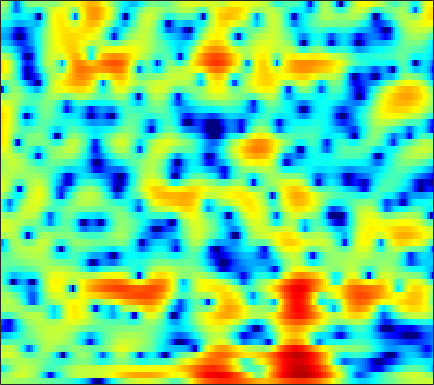

The data file committed next to this chart (first rows):
1.528, 1.4229, 1.3016, 1.1953, 1.1283, 1.043, 0.96391, 0.90272, 0.82545, 0.75276, 0.66781, 0.59483, 0.48507, 0.3596, 0.25233, 0.096498, -0.086724, -0.23424, -0.44277, -0.64497, -0.82855, -0.96477, -1.1356, -1.2852
-0.6499, -0.2827, 0.3164, 0.9449, 1.391, 1.924, 2.36, 2.614, 2.849, 2.959, 2.94, 2.84, 2.58, 2.162, 1.739, 1.005, 0.05325, -0.8414, -2.33, -4.264, -6.849, -9.414, -13.79, -15.41
-6.224, -4.846, -3.126, -1.668, -0.7574, 0.2396, 1.008, 1.456, 1.898, 2.178, 2.315, 2.324, 2.226, 2.002, 1.758, 1.336, 0.8171, 0.3724, -0.2738, -0.946, -1.569, -1.965, -2.331, -2.463
-0.3212, -0.04454, 0.3331, 0.6984, 0.9443, 1.215, 1.416, 1.513, 1.579, 1.578, 1.512, 1.427, 1.275, 1.091, 0.9337, 0.7058, 0.4488, 0.2369, -0.07407, -0.4257, -0.8031, -1.098, -1.517, -1.935
2.642, 2.87, 3.061, 3.121, 3.072, 2.861, 2.49, 2.101, 1.441, 0.6325, -0.2554, -0.9029, -1.578, -1.863, -1.773, -1.343, -0.7715, -0.3668, 0.05523, 0.2604, 0.2123, -0.01206, -0.5924, -1.553
1.726, 1.999, 2.211, 2.256, 2.168, 1.859, 1.304, 0.7066, -0.3998, -1.964, -4.147, -6.336, -9.939, -11.43, -9.18, -5.639, -3, -1.544, -0.1224, 0.8311, 1.414, 1.634, 1.679, 1.478
-2.969, -2.625, -2.249, -1.952, -1.784, -1.641, -1.588, -1.605, -1.7, -1.839, -1.968, -2.029, -1.996, -1.795, -1.518, -1.006, -0.3997, 0.06374, 0.6433, 1.148, 1.544, 1.766, 1.957, 2.038
-7.899, -7.548, -7.079, -6.565, -6.133, -5.506, -4.824, -4.3, -3.611, -2.948, -2.314, -1.858, -1.285, -0.7375, -0.3427, 0.152, 0.6159, 0.9374, 1.325, 1.659, 1.935, 2.098, 2.264, 2.371
-12.74, -13.08, -13.7, -13.98, -13.48, -11.78, -9.58, -7.972, -6.044, -4.404, -3.051, -2.193, -1.218, -0.4154, 0.0926, 0.6591, 1.115, 1.393, 1.695, 1.923, 2.091, 2.188, 2.289, 2.369
-10.67, -11.56, -13.38, -15.34, -15.35, -12.56, -9.237, -7.138, -4.879, -3.093, -1.687, -0.8377, 0.06858, 0.7745, 1.179, 1.581, 1.83, 1.932, 1.954, 1.876, 1.712, 1.556, 1.342, 1.19
-2.71, -2.733, -2.718, -2.586, -2.376, -1.945, -1.341, -0.8137, -0.124, 0.4937, 1.005, 1.327, 1.675, 1.909, 2.021, 2.09, 2.045, 1.921, 1.593, 1.03, 0.1671, -0.7364, -2.316, -4.29
1.149, 1.261, 1.37, 1.446, 1.471, 1.474, 1.415, 1.327, 1.157, 0.8919, 0.5384, 0.2345, -0.2062, -0.5943, -0.8103, -0.9224, -0.8822, -0.7811, -0.7327, -0.8458, -1.273, -1.855, -3.089, -4.759
1.758, 1.917, 1.998, 1.917, 1.78, 1.486, 1.037, 0.5673, -0.2324, -1.266, -2.604, -3.894, -6.084, -8.87, -10.98, -11.62, -9.05, -6.906, -4.531, -2.808, -1.602, -0.9544, -0.3127, 0.1686
1.223, 1.293, 1.19, 0.8998, 0.5709, 0.03587, -0.608, -1.167, -2.054, -3.168, -4.53, -5.751, -7.614, -9.591, -10.79, -10.91, -9.02, -7.122, -4.69, -2.603, -0.8972, 0.1681, 1.304, 2.151
0.3993, -0.006632, -0.8162, -1.849, -2.661, -3.679, -4.362, -4.659, -5.018, -5.443, -6.11, -6.762, -7.822, -8.814, -9.185, -8.723, -7.267, -5.684, -3.469, -1.391, 0.4233, 1.567, 2.803, 3.726
-1.097, -2.151, -4.218, -7.357, -10.94, -19.26, -18.18, -13.15, -9.728, -8.214, -7.91, -8.413, -10.12, -13.5, -18.02, -18.92, -11.19, -7.421, -3.837, -1.213, 0.7924, 1.99, 3.244, 4.139
-1.598, -2.309, -3.529, -4.972, -6.045, -7.157, -7.423, -7.098, -6.43, -5.815, -5.429, -5.315, -5.277, -5.266, -5.132, -4.574, -3.607, -2.66, -1.316, -0.03954, 1.104, 1.835, 2.631, 3.229
-1.111, -1.355, -1.736, -2.112, -2.352, -2.585, -2.702, -2.704, -2.598, -2.428, -2.223, -2.058, -1.817, -1.558, -1.333, -0.9708, -0.5316, -0.1801, 0.3077, 0.7825, 1.21, 1.48, 1.771, 1.964
-0.8276, -0.8943, -0.9483, -0.9686, -0.9559, -0.8869, -0.7824, -0.6824, -0.5202, -0.3461, -0.1611, -0.01551, 0.1699, 0.3584, 0.5069, 0.6874, 0.8498, 0.9523, 1.05, 1.092, 1.057, 0.9791, 0.8012, 0.545
-1.497, -1.517, -1.34, -1, -0.6975, -0.2771, 0.1284, 0.3999, 0.7012, 0.9577, 1.168, 1.308, 1.465, 1.612, 1.706, 1.794, 1.834, 1.818, 1.714, 1.488, 1.109, 0.7123, 0.004256, -0.8935
-6.078, -5.829, -4.266, -2.48, -1.326, -0.1468, 0.6782, 1.104, 1.47, 1.671, 1.77, 1.816, 1.901, 2.025, 2.14, 2.32, 2.473, 2.531, 2.498, 2.283, 1.836, 1.31, 0.3073, -1.153
-9.362, -8.33, -4.669, -1.938, -0.5353, 0.6884, 1.306, 1.445, 1.278, 0.766, 0.0395, -0.51, -0.9389, -0.8181, -0.3509, 0.5248, 1.375, 1.904, 2.379, 2.573, 2.488, 2.235, 1.653, 0.7746
1.489, 1.36, 1.456, 1.713, 1.87, 1.9, 1.632, 1.161, 0.07409, -1.724, -4.648, -8.177, -18.02, -14.28, -8.224, -4.029, -1.601, -0.4295, 0.5701, 1.113, 1.323, 1.329, 1.188, 0.9467
3.486, 3.331, 3.139, 2.943, 2.765, 2.43, 1.946, 1.45, 0.5563, -0.6008, -1.971, -3.005, -3.978, -4.052, -3.539, -2.582, -1.767, -1.368, -1.111, -1.154, -1.406, -1.645, -1.905, -1.968
3.17, 3.04, 2.853, 2.644, 2.51, 2.326, 2.126, 1.962, 1.697, 1.399, 1.074, 0.8407, 0.546, 0.3245, 0.1777, -0.09791, -0.5092, -0.9748, -1.913, -3.318, -5.266, -7.077, -9.368, -9.617
1.487, 1.17, 0.7355, 0.4087, 0.3216, 0.4609, 0.8064, 1.132, 1.587, 1.971, 2.252, 2.391, 2.469, 2.41, 2.252, 1.869, 1.243, 0.5704, -0.6791, -2.44, -4.863, -7.188, -10.48, -10.94
-1.33, -2.667, -5.037, -7.352, -7.834, -6.072, -3.646, -2.094, -0.4435, 0.7986, 1.744, 2.283, 2.821, 3.124, 3.209, 3.148, 2.842, 2.446, 1.723, 0.812, -0.2074, -0.9544, -1.789, -2.286
-1.274, -2.967, -6.042, -9.476, -10.4, -8.169, -5.539, -3.962, -2.311, -0.9363, 0.2837, 1.104, 2.047, 2.796, 3.212, 3.533, 3.6, 3.492, 3.141, 2.582, 1.842, 1.187, 0.2387, -0.7667
2.176, 1.252, -0.08592, -1.35, -2.238, -3.27, -4.205, -4.838, -5.283, -4.606, -2.906, -1.394, 0.4601, 1.938, 2.783, 3.542, 3.942, 4.019, 3.835, 3.333, 2.512, 1.686, 0.2724, -1.543
4.098, 3.424, 2.38, 1.11, -0.02146, -1.958, -4.685, -7.765, -14.96, -14.95, -7.205, -3.865, -0.9042, 1.081, 2.121, 3.07, 3.576, 3.701, 3.556, 3.078, 2.26, 1.419, -0.0568, -1.969
3.559, 3.194, 2.591, 1.819, 1.155, 0.1409, -0.9341, -1.678, -2.339, -2.323, -1.663, -0.9298, 0.09294, 1.001, 1.527, 2.032, 2.285, 2.311, 2.13, 1.702, 1.026, 0.3445, -0.789, -2.196
2.117, 2.161, 2.111, 1.956, 1.765, 1.463, 1.139, 0.9204, 0.7019, 0.5935, 0.6071, 0.6787, 0.8231, 0.9536, 1.032, 1.061, 1.014, 0.9213, 0.707, 0.3691, -0.1072, -0.5623, -1.314, -2.246
0.7282, 1.23, 1.701, 1.989, 2.078, 2.099, 2.009, 1.897, 1.709, 1.481, 1.228, 1.023, 0.7306, 0.4044, 0.1713, -0.1447, -0.4177, -0.5865, -0.7591, -0.8754, -0.9944, -1.115, -1.343, -1.691
0.2929, 1.11, 1.864, 2.291, 2.453, 2.499, 2.392, 2.233, 1.936, 1.558, 1.074, 0.6265, -0.09293, -0.9483, -1.681, -2.652, -3.446, -3.757, -3.678, -3.129, -2.405, -1.893, -1.337, -0.969
1.606, 2.205, 2.65, 2.746, 2.652, 2.328, 1.903, 1.558, 1.113, 0.6773, 0.1815, -0.3066, -1.237, -2.644, -4.184, -7.219, -12.14, -16.18, -12.15, -7.346, -4.354, -2.83, -1.412, -0.4585
3.76, 3.834, 3.555, 2.858, 2.033, 0.6038, -1.014, -2.048, -2.663, -2.394, -1.818, -1.508, -1.498, -2.054, -2.837, -4.335, -5.911, -6.537, -5.897, -4.256, -2.674, -1.749, -0.852, -0.2695
5.6, 5.293, 4.476, 3.088, 1.549, -1.392, -6.254, -13.15, -17.29, -7.519, -3.714, -2.124, -0.8953, -0.3066, -0.146, -0.1462, -0.2595, -0.3258, -0.3296, -0.3341, -0.4212, -0.6042, -1.111, -1.919
5.825, 5.456, 4.673, 3.538, 2.485, 0.8489, -0.8377, -1.871, -2.565, -2.43, -1.845, -1.347, -0.771, -0.3162, -0.07529, 0.1352, 0.2077, 0.1814, 0.01383, -0.3437, -0.9776, -1.707, -3.176, -5.497
5.611, 5.282, 4.649, 3.823, 3.104, 2.048, 0.9684, 0.1983, -0.7186, -1.436, -1.94, -2.162, -2.236, -2.105, -1.903, -1.587, -1.284, -1.132, -1.091, -1.246, -1.657, -2.154, -3.067, -4.234
5.934, 5.605, 5.005, 4.222, 3.516, 2.418, 1.151, 0.08289, -1.488, -3.208, -4.945, -6.02, -6.651, -6.168, -5.323, -4.079, -2.969, -2.319, -1.712, -1.395, -1.343, -1.463, -1.77, -2.211
6.184, 5.845, 5.247, 4.47, 3.759, 2.612, 1.191, -0.1076, -2.25, -5.137, -9.422, -14.98, -29.96, -13.22, -9.073, -5.83, -3.783, -2.713, -1.702, -1.084, -0.7695, -0.7018, -0.8245, -1.151
5.555, 5.228, 4.696, 4.051, 3.472, 2.573, 1.483, 0.5297, -0.9416, -2.585, -4.251, -5.293, -5.948, -5.591, -4.883, -3.725, -2.654, -1.972, -1.247, -0.7299, -0.4316, -0.3518, -0.4662, -0.8439
3.917, 3.606, 3.238, 2.882, 2.591, 2.135, 1.573, 1.085, 0.3488, -0.4245, -1.152, -1.607, -2.035, -2.21, -2.193, -1.998, -1.673, -1.366, -0.9495, -0.5517, -0.2342, -0.08869, -0.03402, -0.2088
0.3112, 0.02783, 0.2261, 0.6915, 1.021, 1.25, 1.24, 1.08, 0.7106, 0.1908, -0.4106, -0.8765, -1.481, -2.002, -2.292, -2.541, -2.527, -2.337, -1.85, -1.192, -0.4671, 0.04922, 0.6355, 1.043
-16, -12.68, -5.399, -2.156, -0.8196, 0.1252, 0.4074, 0.2994, -0.152, -0.868, -1.78, -2.547, -3.662, -4.876, -5.827, -7.048, -7.847, -7.771, -6.486, -4.481, -2.455, -1.081, 0.4326, 1.63
-1.246, -1.658, -1.281, -0.6546, -0.3556, -0.3267, -0.7532, -1.349, -2.495, -3.949, -5.607, -6.929, -8.633, -10.31, -11.86, -14.79, -21.32, -31.52, -15.45, -9.106, -5.141, -2.969, -0.7369, 0.9447
3.985, 3.352, 2.578, 1.815, 1.155, 0.0627, -1.341, -2.648, -4.843, -7.658, -11.2, -14.39, -17.82, -17.44, -15.87, -14.22, -12.69, -11.4, -9.136, -6.544, -4.072, -2.47, -0.724, 0.5833
6.262, 5.591, 4.606, 3.47, 2.499, 0.9708, -0.8606, -2.48, -5.03, -8.109, -11.82, -14.91, -18.01, -16.9, -14.57, -11.6, -9.029, -7.289, -5.141, -3.211, -1.548, -0.519, 0.5231, 1.111
6.067, 5.489, 4.572, 3.465, 2.483, 0.969, -0.8509, -2.407, -4.744, -7.351, -10.06, -11.95, -13.59, -13.36, -12.07, -9.621, -6.975, -5.16, -2.981, -1.123, 0.3589, 1.183, 1.922, 2.16
2.373, 2.037, 1.404, 0.5493, -0.2814, -1.583, -3.15, -4.529, -6.643, -9.268, -12.74, -16.32, -25.61, -22.93, -15.98, -10.86, -7.382, -5.283, -2.975, -1.098, 0.4045, 1.301, 2.168, 2.687
-2.76, -2.743, -3.019, -3.637, -4.255, -5.305, -6.522, -7.521, -8.91, -10.22, -11.43, -12.11, -12.46, -11.78, -10.65, -8.652, -6.546, -5.007, -3.127, -1.49, -0.09449, 0.8259, 1.847, 2.661
-6.651, -6.432, -6.57, -7.148, -7.806, -8.999, -10.37, -11.38, -12.49, -12.94, -12.63, -12.11, -11.04, -9.766, -8.681, -7.16, -5.603, -4.437, -2.935, -1.519, -0.2181, 0.6563, 1.717, 2.645
-8.009, -7.857, -8.086, -8.786, -9.745, -11.62, -14.43, -17.43, -22.82, -22.69, -17.5, -14.65, -11.85, -9.724, -8.389, -6.766, -5.277, -4.217, -2.858, -1.55, -0.2889, 0.5974, 1.697, 2.683
-7.079, -6.92, -7.09, -7.732, -8.526, -9.976, -11.99, -13.67, -15.55, -15.56, -13.72, -12.07, -10.17, -8.622, -7.679, -6.56, -5.469, -4.646, -3.446, -2.136, -0.7761, 0.2486, 1.534, 2.68
-4.481, -4.331, -4.454, -4.928, -5.404, -6.165, -6.943, -7.458, -7.872, -7.98, -7.767, -7.494, -7.135, -6.926, -6.896, -7.144, -7.455, -7.403, -6.447, -4.522, -2.285, -0.7005, 1.144, 2.651
-1.45, -1.552, -1.978, -2.647, -3.293, -4.243, -5.021, -5.422, -5.593, -5.396, -5.086, -4.91, -4.899, -5.33, -6.083, -8.017, -12.1, -19.44, -18.46, -8.56, -3.829, -1.397, 0.9533, 2.642
0.697, 0.293, -0.6327, -2.059, -3.536, -6.117, -9.104, -10.46, -9.342, -6.868, -4.892, -3.875, -3.069, -2.831, -3.01, -3.534, -4.191, -4.481, -4.082, -2.773, -1.171, -0.05176, 1.237, 2.261
2.295, 1.868, 0.9073, -0.6269, -2.219, -5.108, -8.871, -10.87, -8.881, -5.58, -3.2, -1.964, -0.8358, -0.1734, 0.1003, 0.247, 0.2693, 0.289, 0.3381, 0.4059, 0.4817, 0.4512, 0.3422, 0.2126
